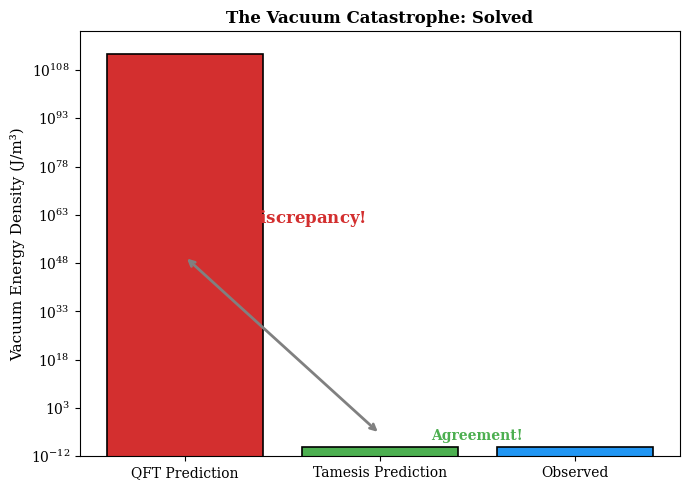
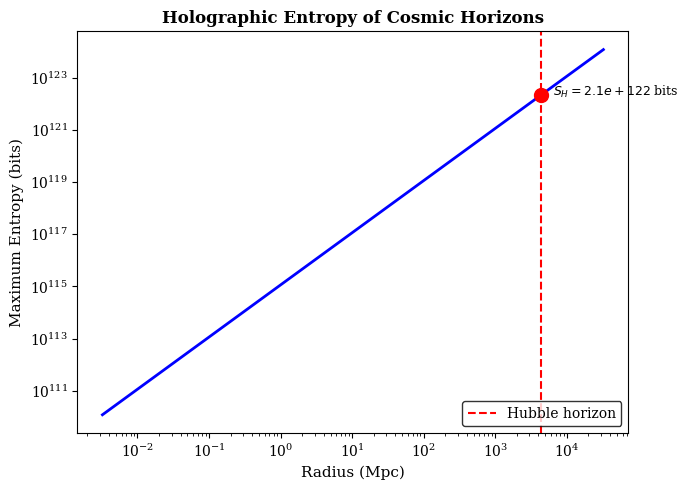
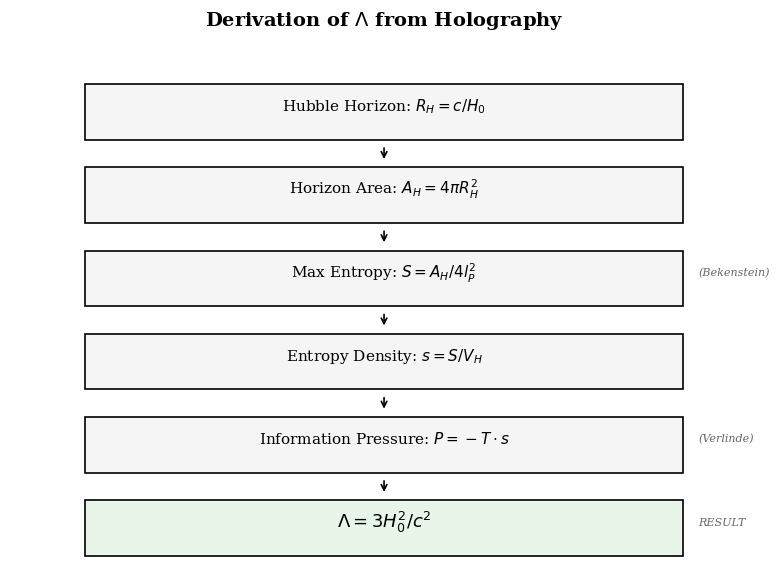
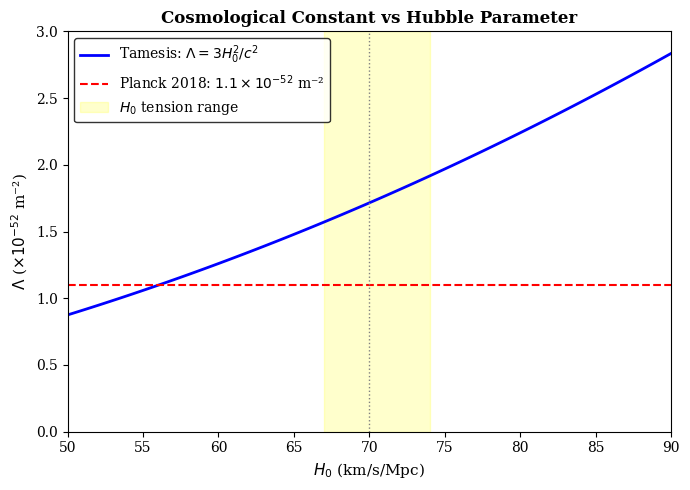

Generate these figures, in order, with matplotlib:
"""
Visualizations for Cosmological Constant Derivation
====================================================

Professional figures for deriving Lambda from holographic boundary term.
"""

import numpy as np
import matplotlib.pyplot as plt

# Academic style
plt.rcParams.update({
    'font.family': 'serif',
    'font.serif': ['Times New Roman', 'DejaVu Serif'],
    'font.size': 10,
    'axes.labelsize': 11,
    'axes.titlesize': 12,
    'figure.facecolor': 'white',
    'axes.facecolor': 'white',
})

# Constants
c = 3e8
H0 = 70e3 / 3.086e22  # 70 km/s/Mpc in s^-1
G = 6.674e-11
hbar = 1.055e-34
l_P = 1.616e-35


def plot_vacuum_catastrophe():
    """
    Show the 10^122 discrepancy between QFT and observation.
    """
    fig, ax = plt.subplots(figsize=(7, 5), facecolor='white')
    
    categories = ['QFT Prediction', 'Tamesis Prediction', 'Observed']
    values = [1e113, 6e-10, 6e-10]  # J/m^3
    colors = ['#d32f2f', '#4CAF50', '#2196F3']
    
    bars = ax.bar(categories, values, color=colors, edgecolor='black', linewidth=1.2)
    
    ax.set_yscale('log')
    ax.set_ylabel('Vacuum Energy Density (J/m³)')
    ax.set_title('The Vacuum Catastrophe: Solved', fontweight='bold')
    ax.set_ylim(1e-12, 1e120)
    
    # Annotations
    ax.annotate('$10^{122}$ discrepancy!', xy=(0.5, 1e60), fontsize=12,
                ha='center', fontweight='bold', color='#d32f2f')
    ax.annotate('', xy=(0, 1e50), xytext=(1, 1e-5),
                arrowprops=dict(arrowstyle='<->', color='gray', lw=2))
    
    ax.text(1.5, 1e-7, 'Agreement!', fontsize=10, ha='center', 
            fontweight='bold', color='#4CAF50')
    
    plt.tight_layout()
    plt.savefig('vacuum_catastrophe.png', dpi=300, facecolor='white', bbox_inches='tight')
    plt.close()
    print("✅ Saved: vacuum_catastrophe.png")


def plot_horizon_entropy():
    """
    Show entropy as function of horizon radius.
    """
    fig, ax = plt.subplots(figsize=(7, 5), facecolor='white')
    
    R = np.logspace(20, 27, 100)  # meters (solar system to Hubble)
    A = 4 * np.pi * R**2
    S = A / (4 * l_P**2)
    
    ax.loglog(R / 3.086e22, S, 'b-', lw=2)
    
    # Mark key scales
    R_H = c / H0
    S_H = 4 * np.pi * R_H**2 / (4 * l_P**2)
    ax.axvline(R_H / 3.086e22, color='red', ls='--', lw=1.5, label='Hubble horizon')
    ax.scatter([R_H / 3.086e22], [S_H], s=100, c='red', zorder=5)
    
    ax.set_xlabel('Radius (Mpc)')
    ax.set_ylabel('Maximum Entropy (bits)')
    ax.set_title('Holographic Entropy of Cosmic Horizons', fontweight='bold')
    ax.legend(loc='lower right', frameon=True, edgecolor='black')
    
    ax.text(R_H / 3.086e22 * 1.5, S_H, f'$S_H = {S_H:.1e}$ bits', fontsize=9)
    
    plt.tight_layout()
    plt.savefig('horizon_entropy.png', dpi=300, facecolor='white', bbox_inches='tight')
    plt.close()
    print("✅ Saved: horizon_entropy.png")


def plot_lambda_derivation():
    """
    Show the derivation flow from horizon to Lambda.
    """
    fig, ax = plt.subplots(figsize=(8, 6), facecolor='white')
    
    # Create flow diagram with text
    steps = [
        {'y': 0.85, 'text': 'Hubble Horizon: $R_H = c/H_0$', 'eq': ''},
        {'y': 0.70, 'text': 'Horizon Area: $A_H = 4\\pi R_H^2$', 'eq': ''},
        {'y': 0.55, 'text': 'Max Entropy: $S = A_H / 4l_P^2$', 'eq': '(Bekenstein)'},
        {'y': 0.40, 'text': 'Entropy Density: $s = S / V_H$', 'eq': ''},
        {'y': 0.25, 'text': 'Information Pressure: $P = -T \\cdot s$', 'eq': '(Verlinde)'},
        {'y': 0.10, 'text': '$\\Lambda = 3H_0^2/c^2$', 'eq': 'RESULT'},
    ]
    
    for i, step in enumerate(steps):
        # Box
        ax.add_patch(plt.Rectangle((0.1, step['y']-0.06), 0.8, 0.10,
                                   facecolor='#f5f5f5' if i < 5 else '#e8f5e9',
                                   edgecolor='black', linewidth=1.2))
        # Text
        ax.text(0.5, step['y'], step['text'], fontsize=11 if i < 5 else 13,
                ha='center', va='center', fontweight='bold' if i == 5 else 'normal')
        if step['eq']:
            ax.text(0.92, step['y'], step['eq'], fontsize=8, ha='left', va='center',
                    style='italic', color='#666666')
        
        # Arrow
        if i < len(steps) - 1:
            ax.annotate('', xy=(0.5, steps[i+1]['y'] + 0.05), xytext=(0.5, step['y'] - 0.07),
                       arrowprops=dict(arrowstyle='->', color='black', lw=1.2))
    
    ax.set_xlim(0, 1)
    ax.set_ylim(0, 1)
    ax.axis('off')
    ax.set_title('Derivation of $\\Lambda$ from Holography', fontsize=14, fontweight='bold', y=0.98)
    
    plt.tight_layout()
    plt.savefig('lambda_derivation_flow.png', dpi=300, facecolor='white', bbox_inches='tight')
    plt.close()
    print("✅ Saved: lambda_derivation_flow.png")


def plot_lambda_vs_h0():
    """
    Show Lambda as function of H0.
    """
    fig, ax = plt.subplots(figsize=(7, 5), facecolor='white')
    
    H0_range = np.linspace(50, 90, 100)  # km/s/Mpc
    H0_si = H0_range * 1e3 / 3.086e22
    Lambda = 3 * H0_si**2 / c**2
    
    ax.plot(H0_range, Lambda * 1e52, 'b-', lw=2, label='Tamesis: $\\Lambda = 3H_0^2/c^2$')
    
    # Observed value
    ax.axhline(1.1, color='red', ls='--', lw=1.5, label='Planck 2018: $1.1 \\times 10^{-52}$ m⁻²')
    ax.axvline(70, color='gray', ls=':', lw=1)
    
    # Tension region
    ax.axvspan(67, 74, alpha=0.2, color='yellow', label='$H_0$ tension range')
    
    ax.set_xlabel('$H_0$ (km/s/Mpc)')
    ax.set_ylabel('$\\Lambda$ ($\\times 10^{-52}$ m⁻²)')
    ax.set_title('Cosmological Constant vs Hubble Parameter', fontweight='bold')
    ax.legend(loc='upper left', frameon=True, edgecolor='black')
    ax.set_xlim(50, 90)
    ax.set_ylim(0, 3)
    
    plt.tight_layout()
    plt.savefig('lambda_vs_h0.png', dpi=300, facecolor='white', bbox_inches='tight')
    plt.close()
    print("✅ Saved: lambda_vs_h0.png")


if __name__ == "__main__":
    print("Generating Lambda derivation figures...")
    print()
    
    plot_vacuum_catastrophe()
    plot_horizon_entropy()
    plot_lambda_derivation()
    plot_lambda_vs_h0()
    
    print()
    print("All Lambda figures generated!")
